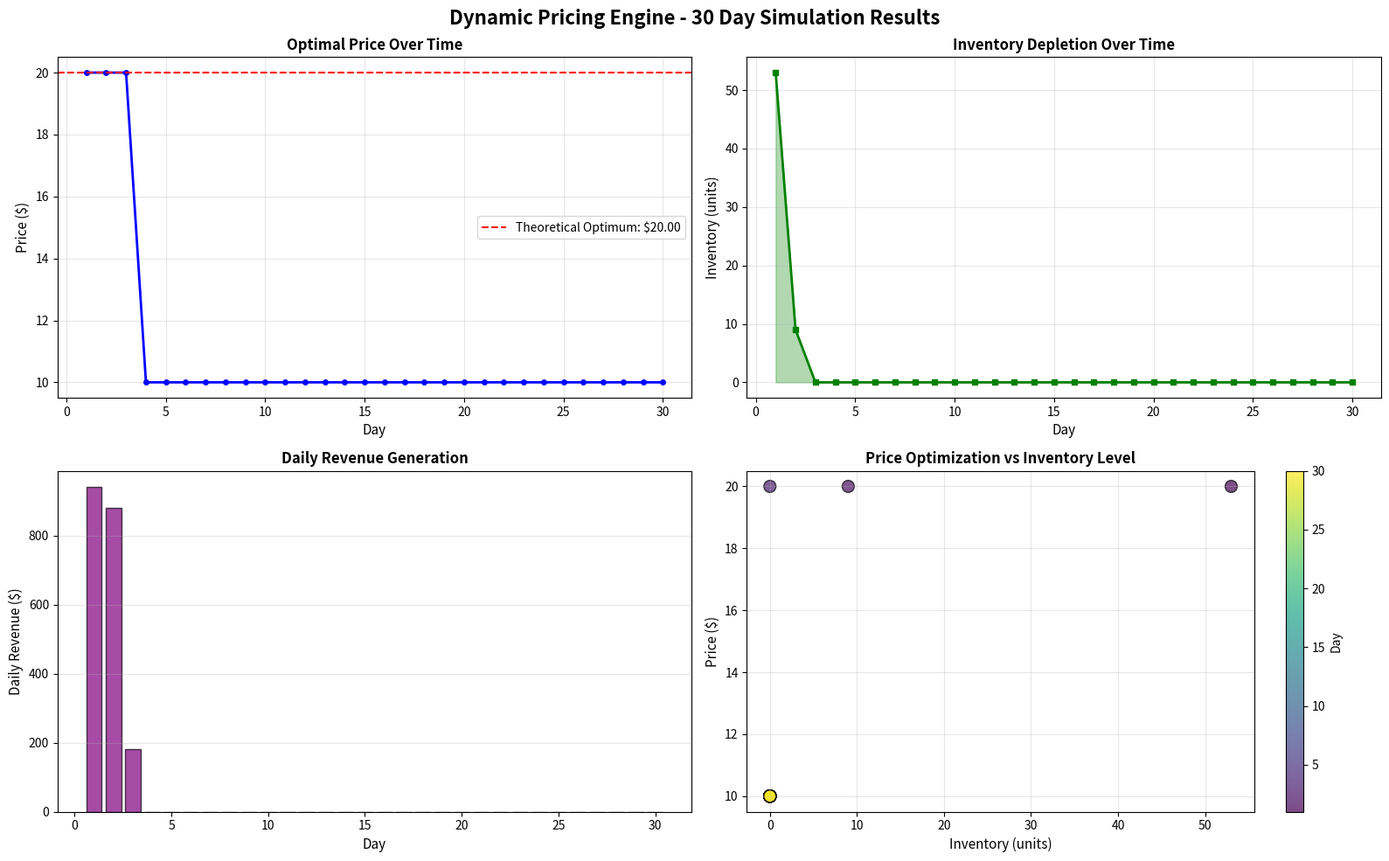
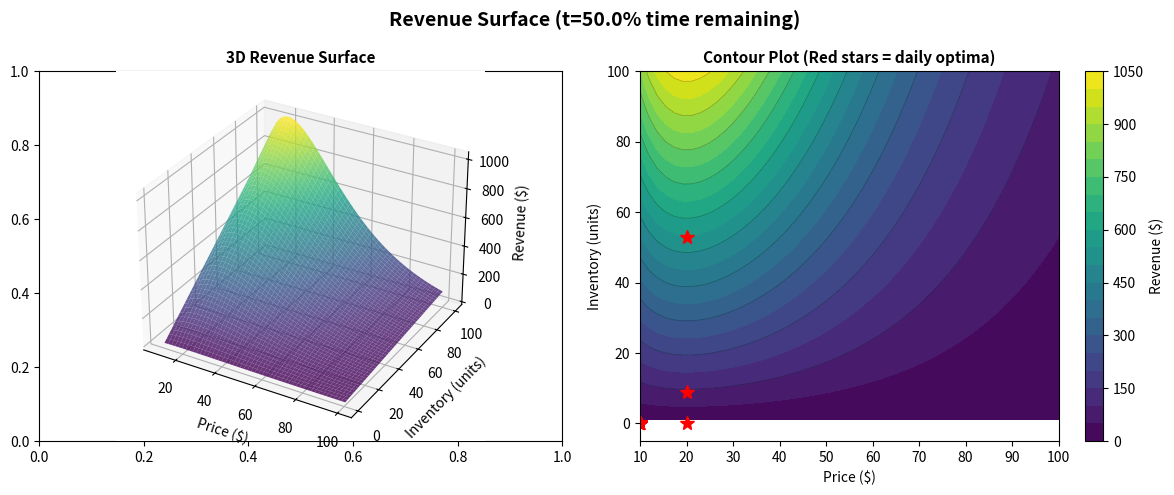

The matplotlib source for these figures, in order:
import numpy as np
import matplotlib.pyplot as plt
from scipy.optimize import minimize, differential_evolution
from dataclasses import dataclass
from typing import List, Tuple
import pandas as pd
from datetime import datetime, timedelta

@dataclass
class PricingParams:
    beta: float = 0.05 #elasticity
    gamma: float = 0.8 #time urgency
    q_max: float = 100.0 # init inv cap
    p_min: float = 10.0 #min price bound
    p_max: float = 100.0 #max price bound
    base_demand: float = 100.0 # base demand scaling factor

class DynamicPricingEngine:
    def __init__(self, params: PricingParams):
        self.params = params
        self.optimization_history = []

    def demand_function(self, p: float, t: float, q: float) -> float:
        price_elasticity = np.exp(-self.params.beta * p)
        time_urgency = 1 +self.params.gamma * t
        inv_constraint = min(1.0, q / self.params.q_max)

        demand = (self.params.base_demand * price_elasticity * time_urgency * inv_constraint)
        return demand
    
    def revenue_function(self, p: float, t:float, q: float) -> float:
        demand = self.demand_function(p, t, q)
        revenue = p * demand
        return revenue
    
    def negative_revenue(self, p: float, t: float, q: float) -> float:
        return -self.revenue_function(p,t,q)
    
    def compute_gradients(self, p: float, t: float, q: float) -> Tuple[float, float, float]:
        exp_term = np.exp(-self.params.beta *p)
        time_term = 1 + self.params.gamma *t
        dR_dp = (q *exp_term *time_term * (1 -self.params.beta * p))
        dR_dt = p * q *exp_term * self.params.gamma
        dR_dq = p * exp_term * time_term

        return dR_dp, dR_dt, dR_dq
    
    def compute_hessian(self, p: float, t: float, q: float) -> np.ndarray:
        exp_term = np.exp(-self.params.beta *p)
        time_term = 1 + self.params.gamma *t
        beta = self.params.beta
        gamma = self.params.gamma

        #second derivatives
        d2R_dp2 = (q * exp_term * time_term * (-2*beta + beta**2 * p))
        d2R_dt2 = 0.0
        d2R_dq2 = 0.0

        d2R_dpdt = q * exp_term * gamma * (1 - beta*p)
        d2R_dpdq = exp_term * time_term * (1 - beta*p)
        d2R_dtdq = p *exp_term * gamma

        hessian = np.array([[d2R_dp2, d2R_dpdt, d2R_dpdq],
                            [d2R_dpdt, d2R_dt2, d2R_dtdq],
                            [d2R_dpdq, d2R_dtdq, d2R_dq2]])
        
        return hessian
    
    def optimize_price(self, t: float, q:float, method: str = 'L-BFGS-B') -> Tuple[float, float]:
        if q <= 0:
            return self.params.p_min, 0.0
        
        def objective(p):
            return -self.revenue_function(p[0],t,q)
        
        if method == 'L-BFGS-B':
            p0 = np.array([1.0 / self.params.beta])
            p0 = np.clip(p0, self.params.p_min, self.params.p_max)

            bounds = [(self.params.p_min, self.params.p_max)]

            result = minimize(objective, p0, bounds=bounds, method='L-BFGS-B')
            optimal_price = result.x[0]
            max_revenue = -result.fun

        elif method == 'differential_evolution':
            #global optimization method
            bounds = [(self.params.p_min, self.params.p_max)]
            result = differential_evolution(objective, bounds, seed=42)
            optimal_price = result.x[0]
            max_revenue = -result.fun
        else:
            raise ValueError(f"unknown method: {method}")
        
        self.optimization_history.append({
            'time_remaining': t,
            'inventory': q,
            'optimal_price': optimal_price,
            'max_revenue': max_revenue
        })
        return optimal_price, max_revenue
    
    def gradient_descent_optimize(self, t: float, q: float, learning_rate: float = 0.1, iterations: int = 100, tolerance: float = 1e-6) -> Tuple[float, float]:
        p = (self.params.p_min + self.params.p_max) / 2 # start halfway through
        for iteration in range(iterations):
            if q <= 0:
                return self.params.p_min, 0.0
            
            dR_dp, _, _ = self.compute_gradients(p,t,q)
            #gradient ascent (maximize this)
            p_new = p +learning_rate * dR_dp
            #enforce bounds
            p_new = np.clip(p_new, self.params.p_min, self.params.p_max)

            #check convergence
            if abs(p_new - p) < tolerance:
                p = p_new
                break
            p=p_new

        revenue = self.revenue_function(p,t,q)
        return p, revenue

"""
Marketplace Simulation
"""

@dataclass
class CustomerAgent:
    #represent customer w price elasticicty
    elasticity: float #price sens
    value_multiplier: float #how much customers values the product
    willingness_to_pay: float # max price willing to pay

    def purchase_decision(self, current_price:float) ->bool:
        utility_diff = self.elasticity * (current_price - self.willingness_to_pay)
        purchase_prob = 1.0 / (1.0 + np.exp(utility_diff))
        return np.random.random() < purchase_prob
    
"""
Simulates 30 days of dynamic pricing marketplace
"""
class MarketplaceSimulator:
    def __init__(self, engine: DynamicPricingEngine, num_days: int = 30):
        self.engine = engine
        self.num_days = num_days
        self.daily_logs = []
        self.price_history =[]
        self.inventory_history = []
        self.revenue_history = []
        self.demand_history = []

    def generate_daily_customers(self, num_customers: int = 50) -> List[CustomerAgent]:
        customers = []
        for _ in range(num_customers):
            elasticity = np.random.normal(0.15, 0.08)
            elasticity = max(0.01, elasticity) #positive only
            wtp = np.random.uniform(30, 90)
            value_mult = np.random.uniform(0.8, 1.2)

            customers.append(CustomerAgent(
                elasticity=elasticity,
                value_multiplier=value_mult,
                willingness_to_pay=wtp
            ))
        return customers
    
    def run_simulation(self, verbose: bool = True) -> pd.DataFrame:
        curr_inv = self.engine.params.q_max
        total_revenue = 0.0

        if verbose:
            print("="*80)
            print("DYNAMIC PRICING ENGINE - 30 DAY MARKETPLACE SIMULATION")
            print("="*80)
            print(f"Initial Inventory: {curr_inv}")
            print(f"Price Bounds: ${self.engine.params.p_min:.2f} - ${self.engine.params.p_max:.2f}")
            print(f"Beta (elasticity): {self.engine.params.beta}")
            print(f"Gamma (urgency): {self.engine.params.gamma}")
            print("="*80)

        for day in range(1, self.num_days + 1):
            # Calculate normalized time remaining [0, 1]
            time_remaining = (self.num_days - day) / self.num_days

            # Optimize price for current state
            optimal_price, expected_revenue = self.engine.optimize_price(
                t=time_remaining,
                q=curr_inv,
                method='L-BFGS-B'
            )

            # Expected demand at optimal price
            expected_demand = self.engine.demand_function(
                optimal_price, time_remaining, curr_inv
            )

            # Generate daily customers
            daily_customers = self.generate_daily_customers(num_customers=50)

            # Process customer purchases
            daily_sales = 0
            daily_revenue = 0.0

            for customer in daily_customers:
                if curr_inv <= 0:
                    break

                if customer.purchase_decision(optimal_price):
                    daily_sales += 1
                    daily_revenue += optimal_price
                    curr_inv -= 1

            total_revenue += daily_revenue

            daily_log = {
                'day': day,
                'time_remaining': time_remaining,
                'inventory_start': self.engine.params.q_max - (self.engine.params.q_max - curr_inv),
                'inventory_end': curr_inv,
                'optimal_price': optimal_price,
                'expected_demand': expected_demand,
                'actual_sales': daily_sales,
                'daily_revenue': daily_revenue,
                'cumulative_revenue': total_revenue,
                'utilization': daily_sales / len(daily_customers) if daily_customers else 0
            }
            
            self.daily_logs.append(daily_log)
            self.price_history.append(optimal_price)
            self.inventory_history.append(curr_inv)
            self.revenue_history.append(daily_revenue)
            self.demand_history.append(expected_demand)

            if verbose and (day % 5 == 0 or day == 1 or day == self.num_days):
                print(f"Day {day:2d} | Time: {time_remaining:.2%} | Price: ${optimal_price:6.2f} | "
                      f"Inventory: {curr_inv:5.0f} | Sales: {daily_sales:3d} | "
                      f"Daily Rev: ${daily_revenue:7.2f} | Total Rev: ${total_revenue:8.2f}")
                
        if verbose:
            print("="*80)
            print(f"FINAL RESULTS")
            print("="*80)
            print(f"Total Units Sold: {int(self.engine.params.q_max - curr_inv)}")
            print(f"Remaining Inventory: {curr_inv:.0f}")
            print(f"Total Revenue: ${total_revenue:.2f}")
            print(f"Average Price: ${np.mean(self.price_history):.2f}")
            print(f"Average Daily Sales: {np.mean([log['actual_sales'] for log in self.daily_logs]):.1f}")
            print("="*80)

        return pd.DataFrame(self.daily_logs)
        
    def plot_results(self, figsize: Tuple[int, int] = (16,10)):
        fig, axes = plt.subplots(2, 2, figsize=figsize)
        fig.suptitle('Dynamic Pricing Engine - 30 Day Simulation Results', fontsize=16, fontweight='bold')
        
        days = range(1, self.num_days + 1)
        
        # Plot 1: Price Evolution
        ax = axes[0, 0]
        ax.plot(days, self.price_history, 'b-', linewidth=2, marker='o', markersize=4)
        ax.axhline(y=1/self.engine.params.beta, color='r', linestyle='--', 
               label=f'Theoretical Optimum: ${1/self.engine.params.beta:.2f}')
        ax.set_xlabel('Day', fontsize=11)
        ax.set_ylabel('Price ($)', fontsize=11)
        ax.set_title('Optimal Price Over Time', fontsize=12, fontweight='bold')
        ax.grid(True, alpha=0.3)
        ax.legend()
        
        # Plot 2: Inventory Depletion
        ax = axes[0, 1]
        ax.plot(days, self.inventory_history, 'g-', linewidth=2, marker='s', markersize=4)
        ax.fill_between(days, self.inventory_history, alpha=0.3, color='green')
        ax.set_xlabel('Day', fontsize=11)
        ax.set_ylabel('Inventory (units)', fontsize=11)
        ax.set_title('Inventory Depletion Over Time', fontsize=12, fontweight='bold')
        ax.grid(True, alpha=0.3)
        
        # Plot 3: Daily Revenue
        ax = axes[1, 0]
        ax.bar(days, self.revenue_history, color='purple', alpha=0.7, edgecolor='black')
        ax.set_xlabel('Day', fontsize=11)
        ax.set_ylabel('Daily Revenue ($)', fontsize=11)
        ax.set_title('Daily Revenue Generation', fontsize=12, fontweight='bold')
        ax.grid(True, alpha=0.3, axis='y')
        
        # Plot 4: Price vs Inventory Relationship
        ax = axes[1, 1]
        scatter = ax.scatter(self.inventory_history, self.price_history, 
                        c=days, cmap='viridis', s=100, alpha=0.7, edgecolor='black')
        ax.set_xlabel('Inventory (units)', fontsize=11)
        ax.set_ylabel('Price ($)', fontsize=11)
        ax.set_title('Price Optimization vs Inventory Level', fontsize=12, fontweight='bold')
        cbar = plt.colorbar(scatter, ax=ax)
        cbar.set_label('Day', fontsize=10)
        ax.grid(True, alpha=0.3)
        
        plt.tight_layout()
        return fig
                
    def plot_revenue_surface(self, figsize: Tuple[int, int] = (12, 5)):
        #create grid of prices and inventories
        t_fixed = 0.5
        prices = np.linspace(self.engine.params.p_min, self.engine.params.p_max, 50)
        inventories = np.linspace(1, self.engine.params.q_max, 50)

        prices_grid, inventories_grid = np.meshgrid(prices,inventories)
        revenue_grid = np.zeros_like(prices_grid)

        for i in range(len(prices)):
            for j in range(len(inventories)):
                revenue_grid[j,i] = self.engine.revenue_function(prices_grid[j,i], t_fixed, inventories_grid[j,i])
        fig, axes = plt.subplots(1,2,figsize=figsize)
        fig.suptitle(f'Revenue Surface (t={t_fixed:.1%} time remaining)', fontsize = 14, fontweight = 'bold')
            
        #3d surface plot
        from mpl_toolkits.mplot3d import Axes3D
        ax = fig.add_subplot(121, projection='3d')
        ax.plot_surface(prices_grid, inventories_grid, revenue_grid, cmap='viridis', alpha = 0.8)
        ax.set_xlabel('Price ($)', fontsize=10)
        ax.set_ylabel('Inventory (units)', fontsize=10)
        ax.set_zlabel('Revenue ($)', fontsize=10)
        ax.set_title('3D Revenue Surface', fontsize=11, fontweight='bold')

        #contour plot
        ax = axes[1]
        contour = ax.contourf(prices_grid, inventories_grid, revenue_grid, levels=20, cmap='viridis')
        ax.contour(prices_grid, inventories_grid, revenue_grid, levels = 10, colors = 'black', alpha= 0.3, linewidths=0.5)

        #plot optimal price points over time
        for day, log in enumerate(self.daily_logs):
            ax.plot(log['optimal_price'], log['inventory_start'], 'r*', markersize=10)
            
        ax.set_xlabel('Price ($)', fontsize=10)
        ax.set_ylabel('Inventory (units)', fontsize=10)
        ax.set_title('Contour Plot (Red stars = daily optima)', fontsize=11, fontweight='bold')
        plt.colorbar(contour, ax=ax, label='Revenue ($)')
        
        plt.tight_layout()
        return fig
        
"""
MAIN EXECUTION
"""
if __name__ == "__main__":
    params = PricingParams(
        beta = 0.05,        #Price Elasticity
        gamma = 0.8,        #Time Urgency
        q_max = 100.0,      #Initial Inventory
        p_min = 10.0,       #Min Price
        p_max = 100.0,      #Max Price
        base_demand = 100.0 #Base Demand Scaling
    )

    engine = DynamicPricingEngine(params)

    #Run marketplace simulation
    simulator = MarketplaceSimulator(engine, num_days=30)
    results_df = simulator.run_simulation(verbose=True)

    #Save results to csv
    results_df.to_csv('dynamic_pricing_results.csv', index = False)
    print("\n Results saved to 'dynamic_pricing_results.csv'")

    #Generate visualizations
    print("\nGenerating visualizations")
    fig1 = simulator.plot_results()
    fig1.savefig('pricing_simulation_results.png', dpi=300, bbox_inches='tight')
    print("Saved 'pricing_simulation_results.png'")

    fig2 = simulator.plot_revenue_surface()
    fig2.savefig('revenue_surface.png', dpi=300, bbox_inches='tight')
    print("Saved 'revenue_surface.png'")
    
    plt.show()

    #Print summary stats
    print("\n" + "="*80)
    print("SUMMARY STATS")
    print("="*80)
    print(results_df.describe())
    print("\n" + "="*80)
